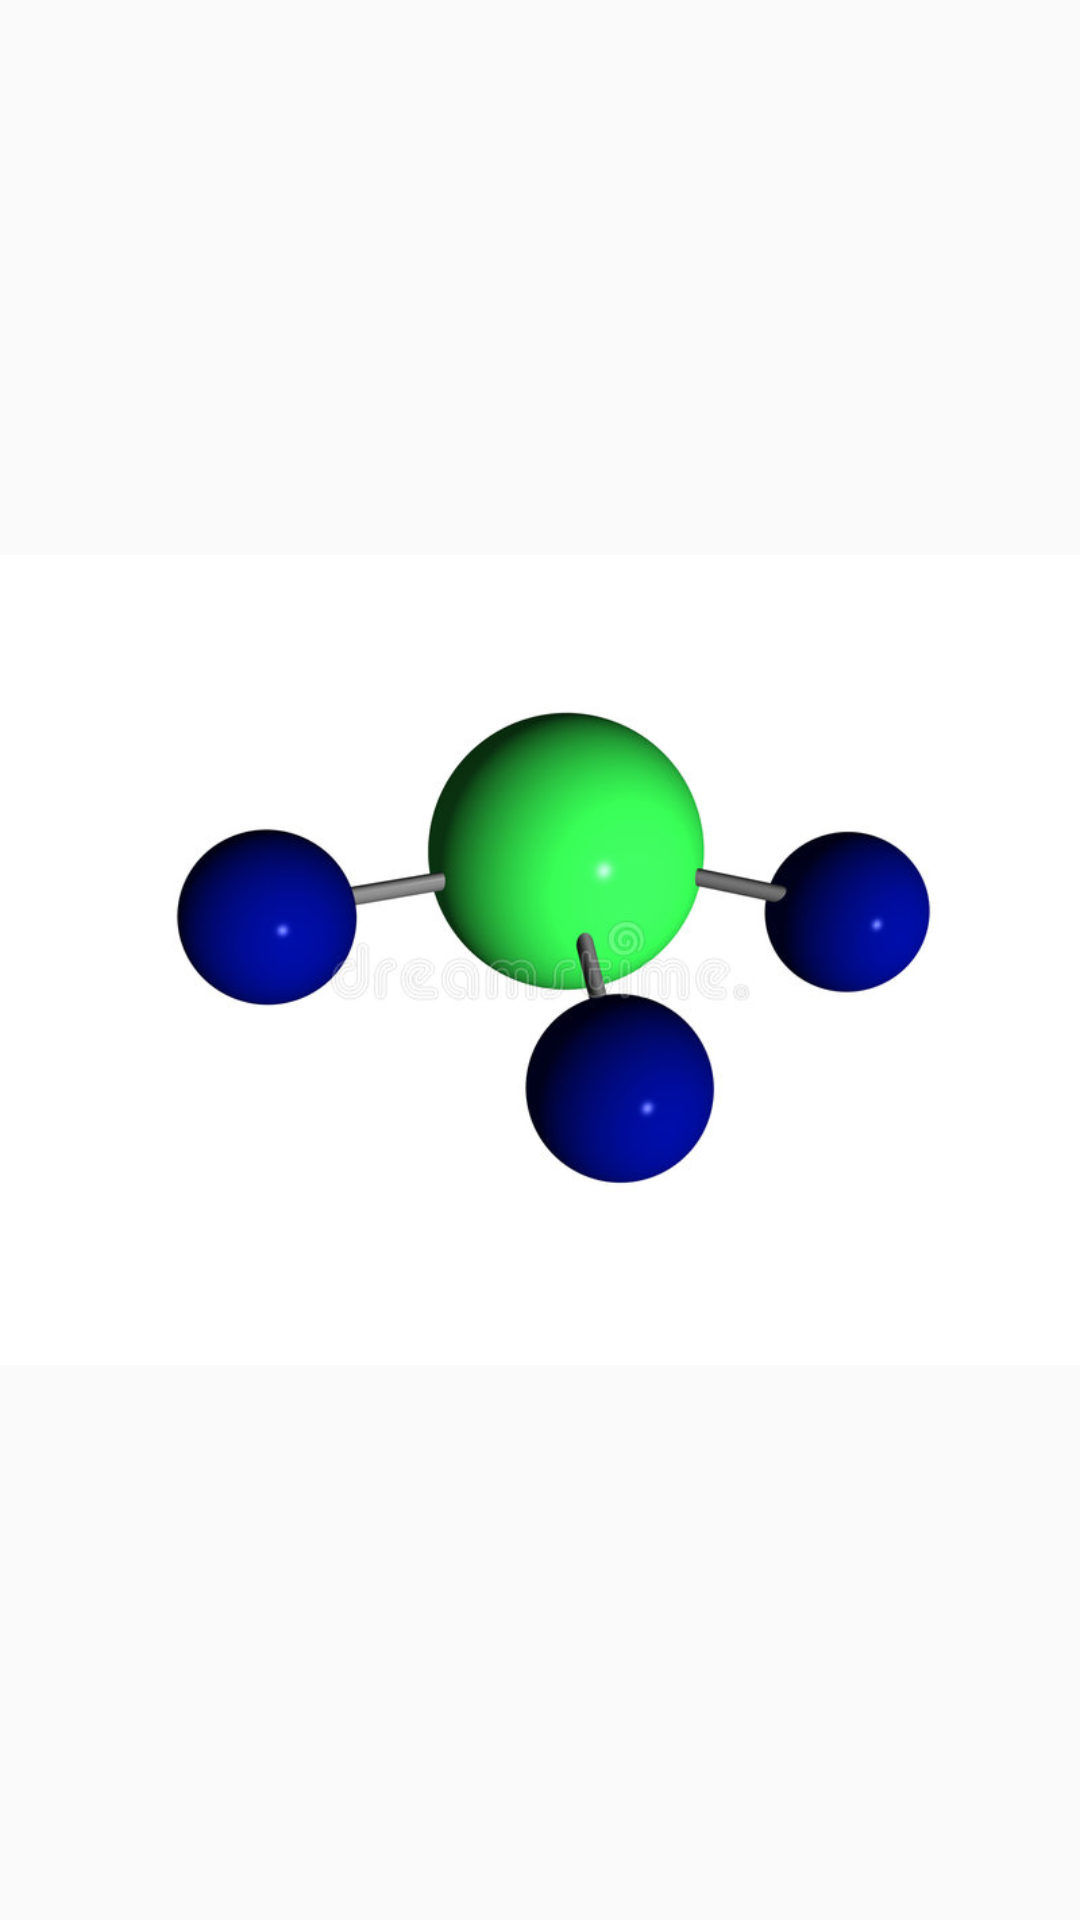

Reconstruct the res/layout file that produces this screen, plus the resources it refers to.
<!-- AndroidManifest.xml: application theme Theme.Task5 -->
<!-- res/layout/fleetingimages.xml -->
<?xml version="1.0" encoding="utf-8"?>
<ImageView xmlns:android="http://schemas.android.com/apk/res/android"
    android:id="@+id/icon"
    android:layout_width="fill_parent"
    android:layout_height="fill_parent"
    android:adjustViewBounds="true"
    android:src="@drawable/mol"
    />
<!-- resources referenced by this layout -->
<resources>
  <!-- drawable mol: jpg bitmap (drawable, 29108 bytes) -->
  <style name="Theme.Task5" parent="Theme.AppCompat.Light.DarkActionBar">
          
          <item name="colorPrimary">@color/purple_500</item>
          <item name="colorPrimaryDark">@color/purple_700</item>
          <item name="colorAccent">@color/teal_200</item>
          
      </style>
  <!-- not gathered from this repository: default colours our renderer supplied (Android Studio template values) -->
  <color name="purple_500">#FF6200EE</color>
  <color name="purple_700">#FF3700B3</color>
  <color name="teal_200">#FF03DAC5</color>
</resources>
